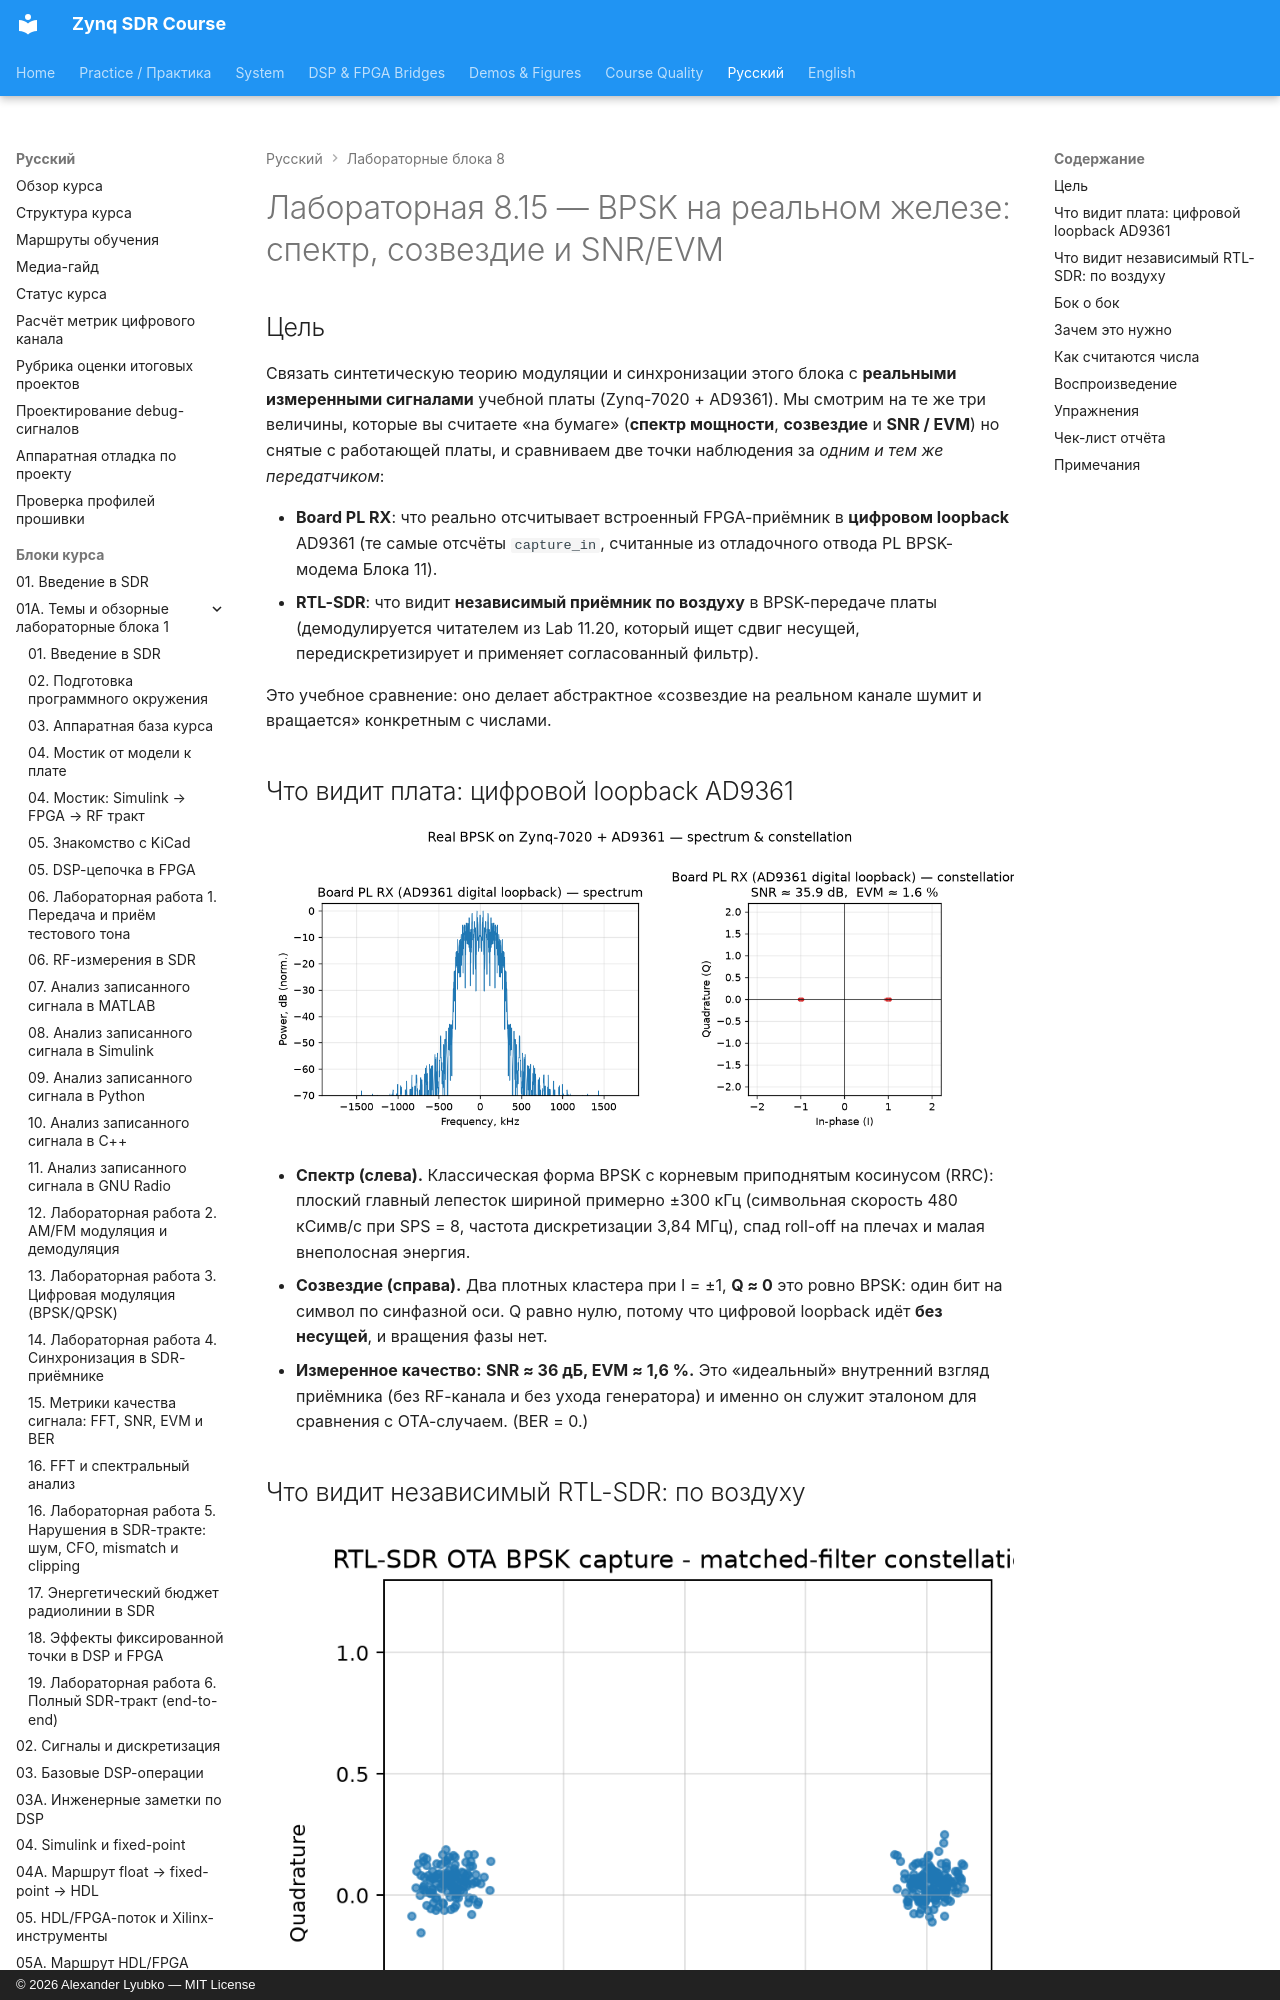

repository: Lay007/zynq-sdr-course · page: ru/labs/lab-8-15-real-hardware-bpsk-metrics/index.html · generator: mkdocs · copyright: © 2026 Alexander Lyubko — MIT License

# Лабораторная 8.15 — BPSK на реальном железе: спектр, созвездие и SNR/EVM

## Цель

Связать синтетическую теорию модуляции и синхронизации этого блока с **реальными измеренными сигналами** учебной платы (Zynq-7020 + AD9361). Мы смотрим на те же три величины, которые вы считаете «на бумаге» (**спектр мощности**, **созвездие** и **SNR / EVM**) но снятые с работающей платы, и сравниваем две точки наблюдения за *одним и тем же передатчиком*:

- **Board PL RX**: что реально отсчитывает встроенный FPGA-приёмник в **цифровом loopback** AD9361 (те самые отсчёты `capture_in`, считанные из отладочного отвода PL BPSK-модема Блока 11).
- **RTL-SDR**: что видит **независимый приёмник по воздуху** в BPSK-передаче платы (демодулируется читателем из Lab 11.20, который ищет сдвиг несущей, передискретизирует и применяет согласованный фильтр).

Это учебное сравнение: оно делает абстрактное «созвездие на реальном канале шумит и вращается» конкретным с числами.
